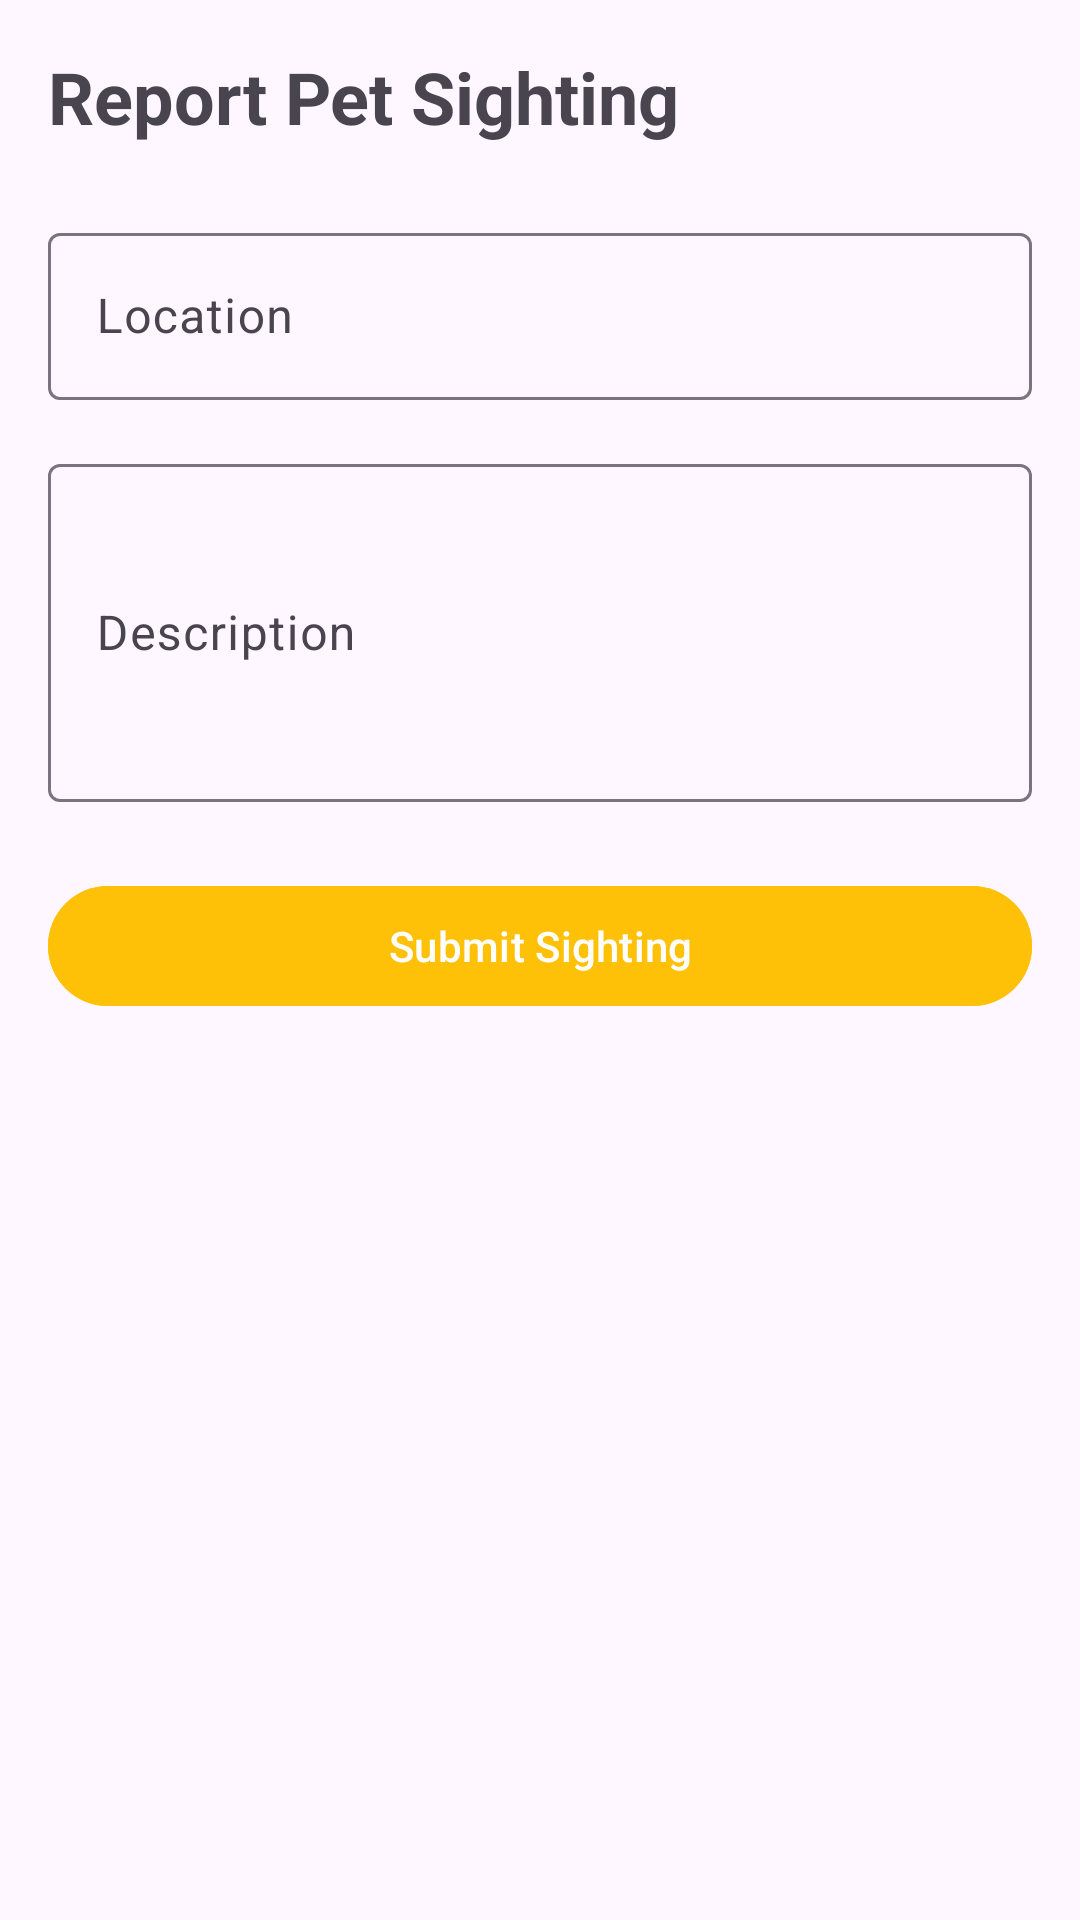

Write the Android layout XML for this screen, with the resource values it uses.
<!-- AndroidManifest.xml: application theme Theme.LostAndFoundPetTracker -->
<!-- res/layout/fragment_saw_it.xml -->
<?xml version="1.0" encoding="utf-8"?>
<FrameLayout
    xmlns:android="http://schemas.android.com/apk/res/android"
    xmlns:tools="http://schemas.android.com/tools"
    xmlns:app="http://schemas.android.com/apk/res-auto"
    android:layout_width="match_parent"
    android:layout_height="match_parent"
    tools:context=".fragments.SawItFragment">

    <ScrollView
        android:layout_width="match_parent"
        android:layout_height="match_parent">

        <androidx.constraintlayout.widget.ConstraintLayout
            android:layout_width="match_parent"
            android:layout_height="wrap_content"
            android:padding="16dp">

            <TextView
                android:id="@+id/titleTextView"
                android:layout_width="wrap_content"
                android:layout_height="wrap_content"
                android:text="Report Pet Sighting"
                android:textSize="24sp"
                android:textStyle="bold"
                app:layout_constraintTop_toTopOf="parent"
                app:layout_constraintStart_toStartOf="parent" />

            <com.google.android.material.textfield.TextInputLayout
                android:id="@+id/locationInputLayout"
                android:layout_width="0dp"
                android:layout_height="wrap_content"
                android:layout_marginTop="24dp"
                android:hint="Location"
                app:layout_constraintTop_toBottomOf="@id/titleTextView"
                app:layout_constraintStart_toStartOf="parent"
                app:layout_constraintEnd_toEndOf="parent">

                <com.google.android.material.textfield.TextInputEditText
                    android:id="@+id/locationEditText"
                    android:layout_width="match_parent"
                    android:layout_height="wrap_content"
                    android:inputType="text" />

            </com.google.android.material.textfield.TextInputLayout>

            <com.google.android.material.textfield.TextInputLayout
                android:id="@+id/descriptionInputLayout"
                android:layout_width="0dp"
                android:layout_height="wrap_content"
                android:layout_marginTop="16dp"
                android:hint="Description"
                app:layout_constraintTop_toBottomOf="@id/locationInputLayout"
                app:layout_constraintStart_toStartOf="parent"
                app:layout_constraintEnd_toEndOf="parent">

                <com.google.android.material.textfield.TextInputEditText
                    android:id="@+id/descriptionEditText"
                    android:layout_width="match_parent"
                    android:layout_height="wrap_content"
                    android:inputType="textMultiLine"
                    android:lines="4" />

            </com.google.android.material.textfield.TextInputLayout>

            <com.google.android.material.button.MaterialButton
                android:id="@+id/submitButton"
                android:layout_width="0dp"
                android:layout_height="wrap_content"
                android:layout_marginTop="24dp"
                android:text="Submit Sighting"
                android:backgroundTint="#FFC107"
                app:layout_constraintTop_toBottomOf="@id/descriptionInputLayout"
                app:layout_constraintStart_toStartOf="parent"
                app:layout_constraintEnd_toEndOf="parent" />

        </androidx.constraintlayout.widget.ConstraintLayout>
    </ScrollView>
</FrameLayout>
<!-- resources referenced by this layout -->
<resources>
  <style name="Theme.LostAndFoundPetTracker" parent="Base.Theme.LostAndFoundPetTracker" />
  <style name="Base.Theme.LostAndFoundPetTracker" parent="Theme.Material3.DayNight.NoActionBar">
          
          
      </style>
</resources>
